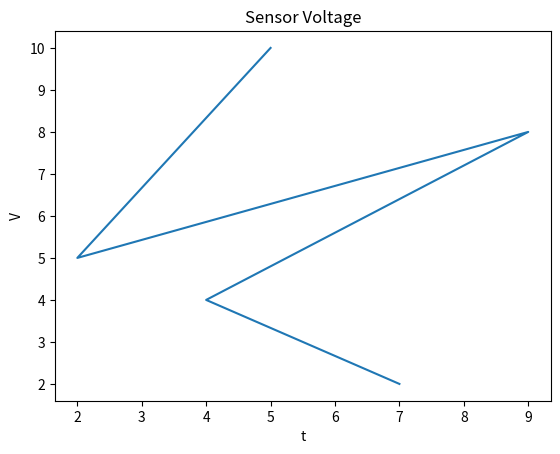
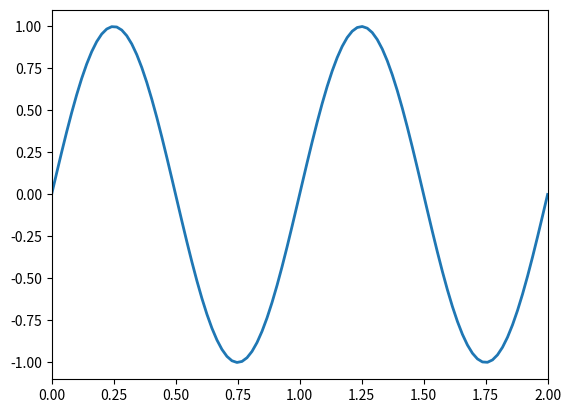

Here is the Python script that generated these plots, in order:
%matplotlib widget

from collections import deque
import matplotlib.pyplot as plt
from matplotlib import animation
import numpy as np



MAX_X = 100   # Width of graph
MAX_Y = 3.3  # Height of
MAX_V = 3.3 # Max voltage
line = deque([0.0]*MAX_X, maxlen=MAX_X)

fig = plt.figure()

x = [5, 2, 9, 4, 7]
y = [10, 5, 8, 4, 2]
plt.plot(x, y)
plt.title("Sensor Voltage")
plt.ylabel("V")
plt.xlabel("t")
plt.show()

%matplotlib inline

fig, ax = plt.subplots()
line, = ax.plot([], [], lw=2)
ax.set_xlim(0, 2)
ax.set_ylim(-1.1, 1.1)

frame_num = 0
x = np.linspace(0, 2, 100)
y = np.sin(2 * np.pi * (x - 0.01 * frame_num))
line.set_data(x, y)

#anim = animation.FuncAnimation(fig, animate, frames=10, interval=20, repeat=False, blit=True)
plt.show()



